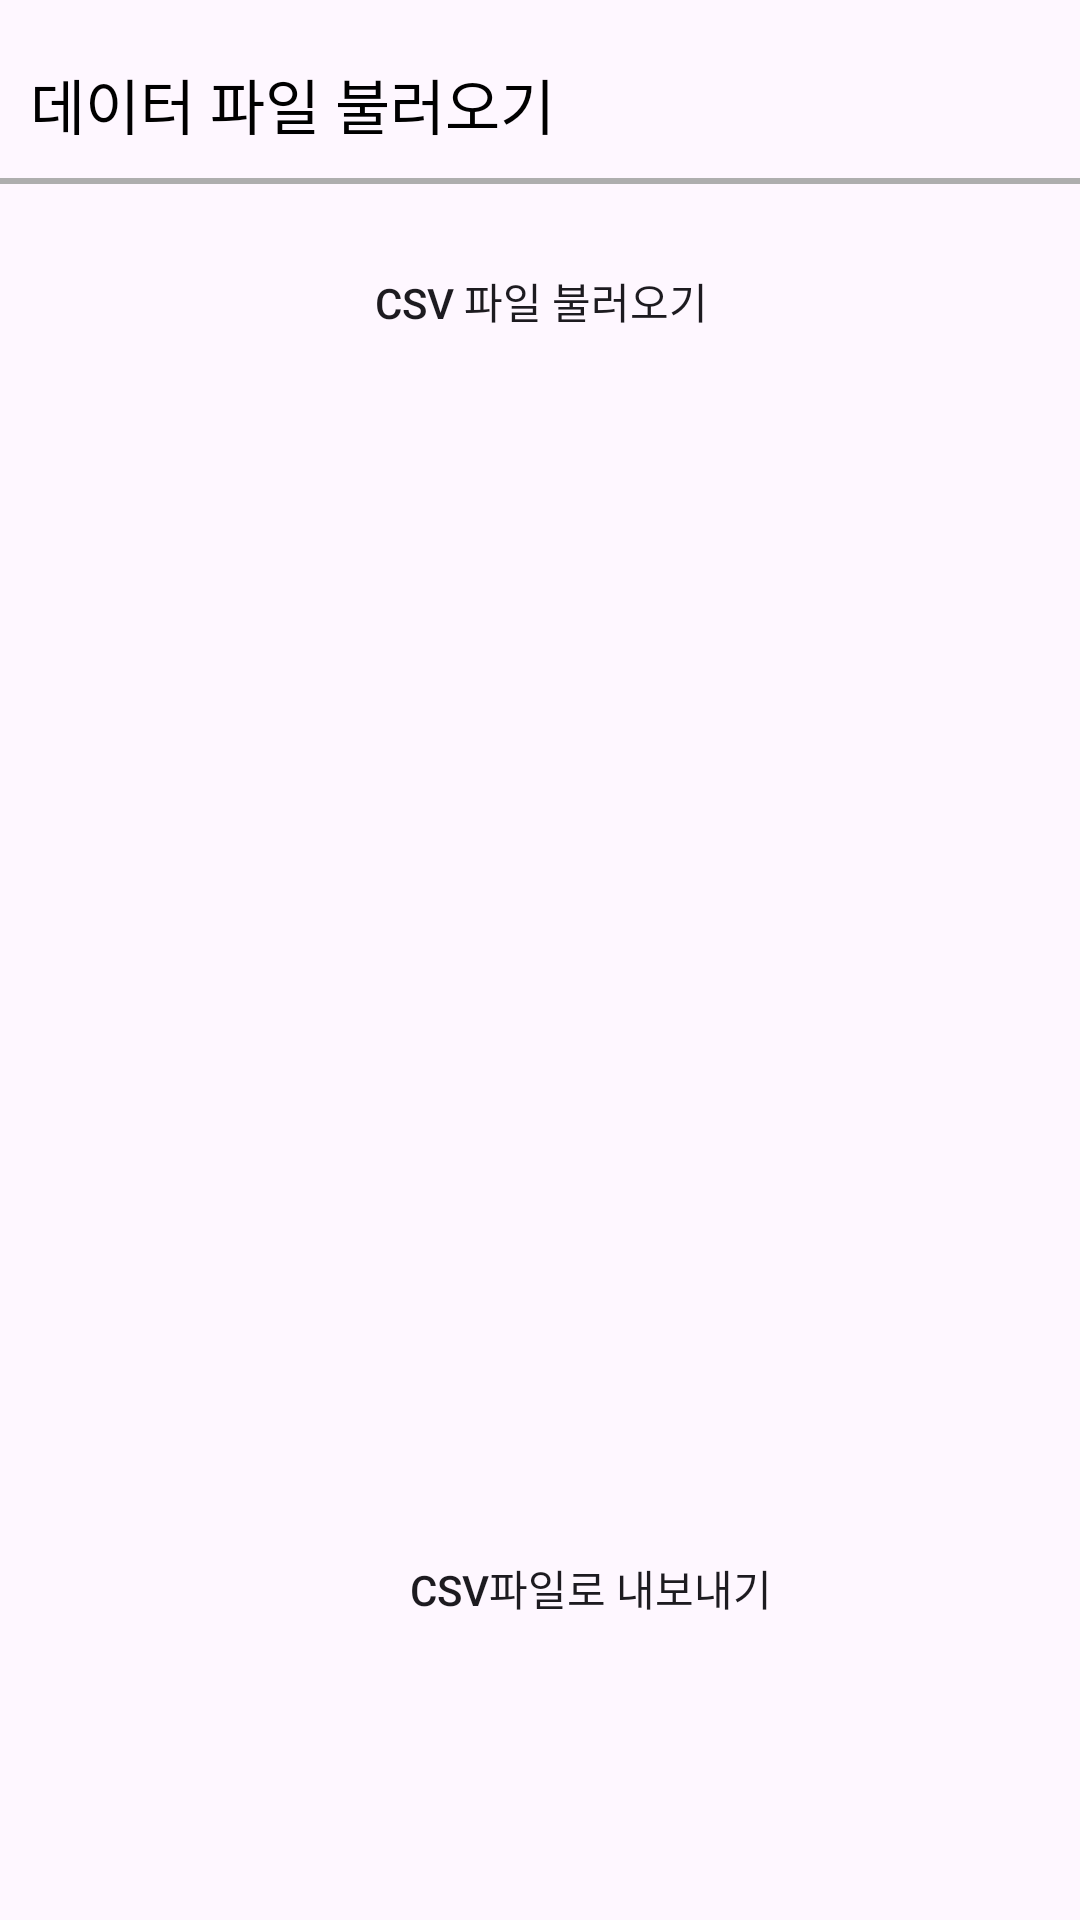

This screen was rendered from an Android layout file. Write that file and the resources it references.
<!-- AndroidManifest.xml: application theme Theme.MySchoolApp1 -->
<!-- res/layout/frag_home.xml -->
<?xml version="1.0" encoding="utf-8" ?>
<androidx.constraintlayout.widget.ConstraintLayout xmlns:android="http://schemas.android.com/apk/res/android"
    xmlns:app="http://schemas.android.com/apk/res-auto"
    xmlns:tools="http://schemas.android.com/tools"
    android:layout_width="match_parent"
    android:layout_height="match_parent"
    android:orientation="vertical">

    <TextView
        android:id="@+id/tv1"
        android:layout_width="wrap_content"
        android:layout_height="wrap_content"
        android:text="데이터 파일 불러오기"
        android:textSize="20dp"
        android:textColor="#000000"
        android:layout_marginTop="20dp"
        android:layout_marginStart="10dp"
        app:layout_constraintTop_toTopOf="parent"
        app:layout_constraintStart_toStartOf="parent"/>

    <View
        android:id="@+id/line"
        android:layout_width="390dp"
        android:layout_height="2dp"
        android:layout_marginTop="10dp"
        android:background="#aeaeae"
        app:layout_constraintTop_toBottomOf="@+id/tv1"
        app:layout_constraintStart_toStartOf="parent"
        app:layout_constraintEnd_toEndOf="parent"/>

    <android.widget.Button
        android:id="@+id/select_button"
        android:layout_width="400dp"
        android:layout_height="wrap_content"
        android:layout_marginTop="15dp"
        android:text="csv 파일 불러오기"
        android:background="@drawable/button_rounded_corners"
        app:layout_constraintTop_toBottomOf="@+id/line"
        app:layout_constraintStart_toStartOf="parent"
        app:layout_constraintEnd_toEndOf="parent"/>

    <android.widget.Button
        android:id="@+id/csvout_btn"
        android:layout_width="400dp"
        android:layout_height="wrap_content"
        android:layout_marginTop="444dp"
        android:background="@drawable/button_rounded_corners"
        android:text="CSV파일로 내보내기"
        app:layout_constraintEnd_toEndOf="parent"
        app:layout_constraintHorizontal_bias="0.09"
        app:layout_constraintStart_toStartOf="parent"
        app:layout_constraintTop_toBottomOf="@+id/line" />

</androidx.constraintlayout.widget.ConstraintLayout>
<!-- resources referenced by this layout -->
<resources>
  <style name="Theme.MySchoolApp1" parent="Base.Theme.MySchoolApp1" />
  <style name="Base.Theme.MySchoolApp1" parent="Theme.Material3.DayNight.NoActionBar">
          
          
      </style>
</resources>
